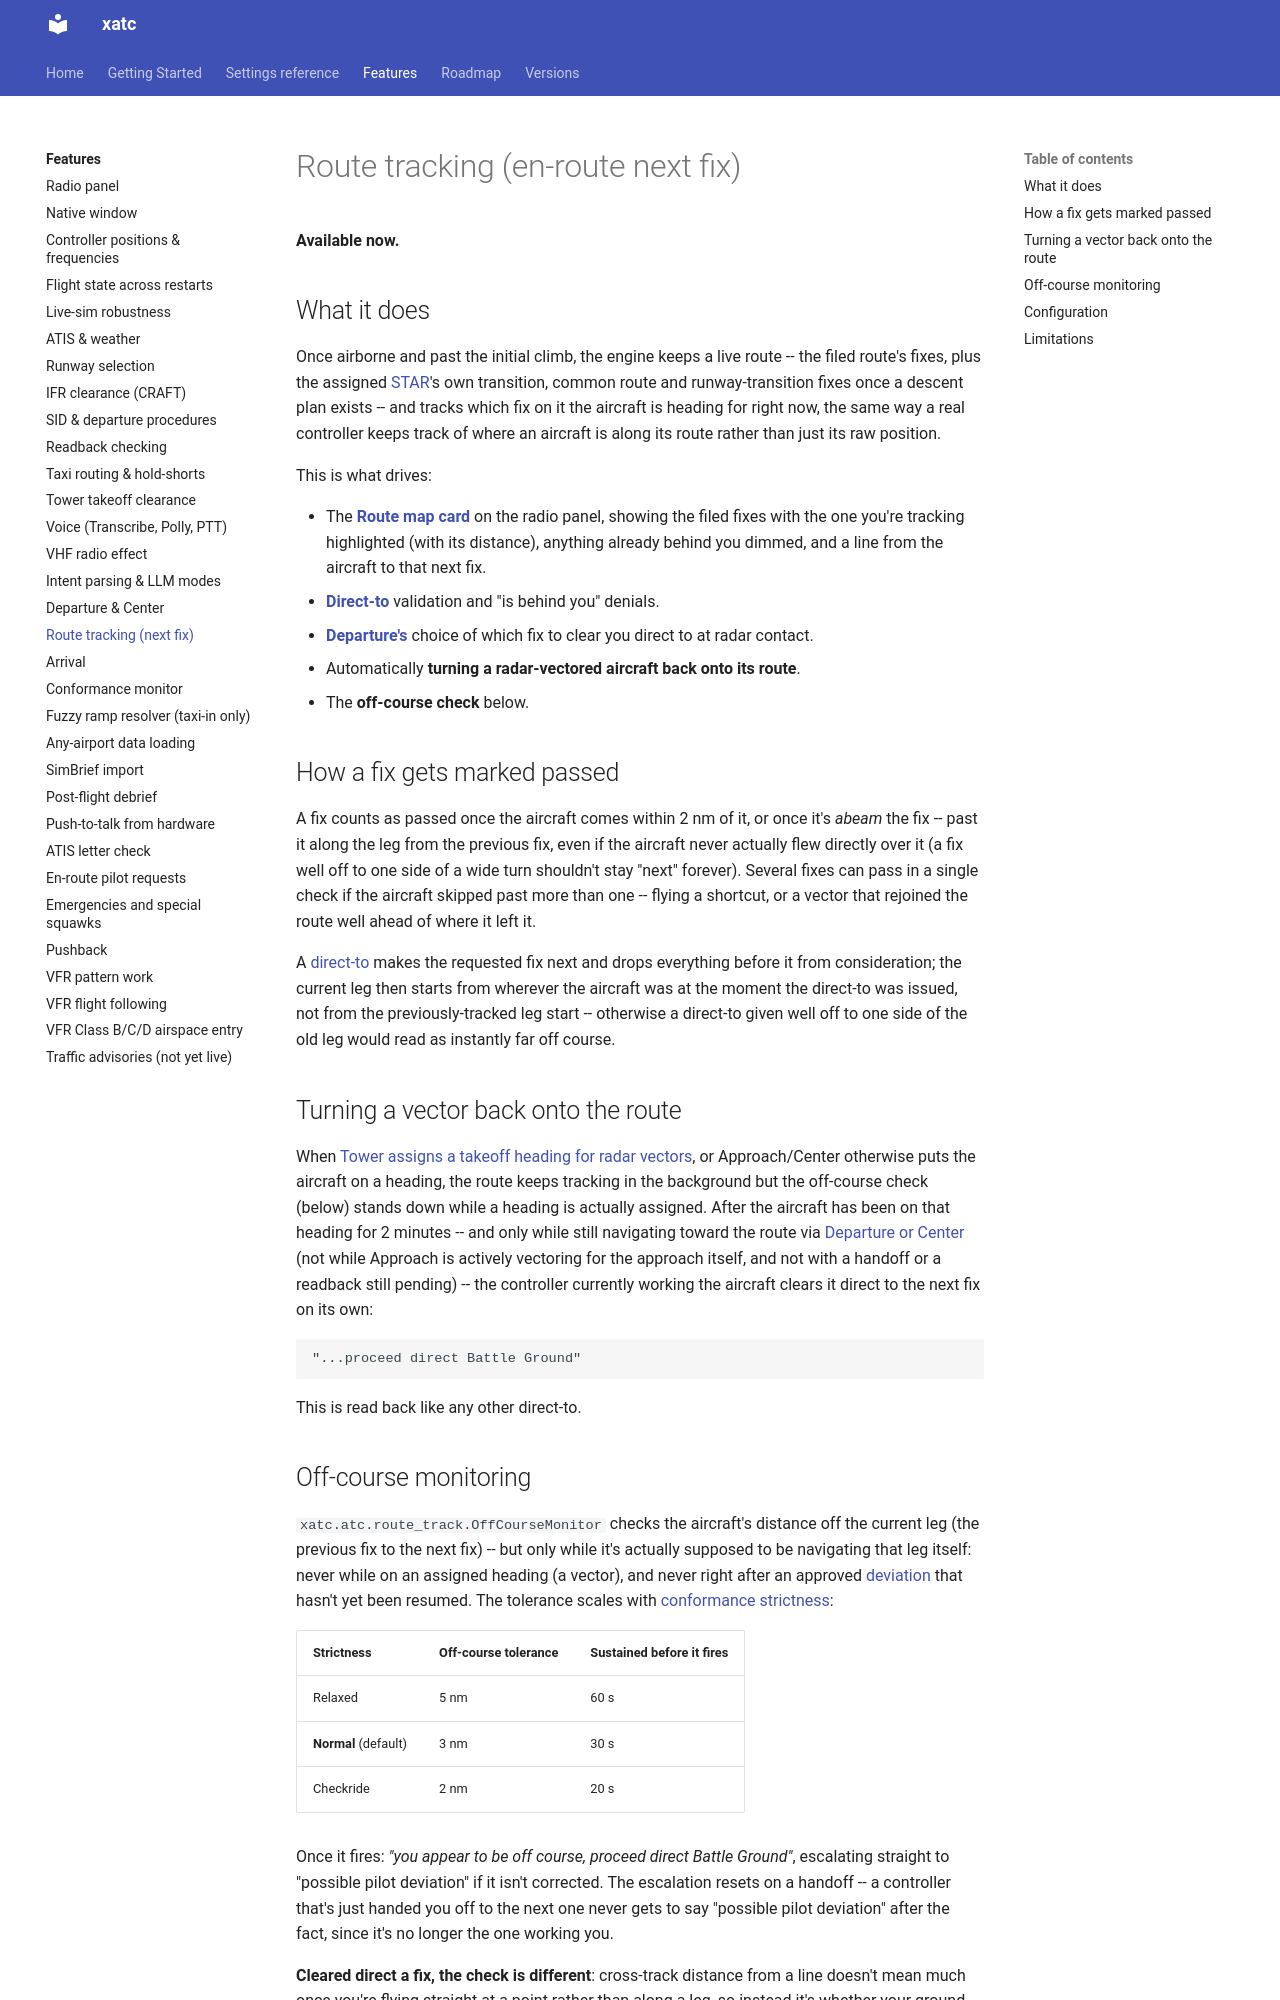

repository: dbryant4/xplane12-atc-docs · page: dev/features/route-tracking/index.html · generator: mkdocs

# Route tracking (en-route next fix)

**Available now.**

## What it does

Once airborne and past the initial climb, the engine keeps a live route -- the filed
route's fixes, plus the assigned [STAR](arrival.md)'s own transition, common route and
runway-transition fixes once a descent plan exists -- and tracks which fix on it the
aircraft is heading for right now, the same way a real controller keeps track of where
an aircraft is along its route rather than just its raw position.

This is what drives:

- The **[Route map card](radio-panel.md)** on the radio panel, showing the filed fixes
  with the one you're tracking highlighted (with its distance), anything already behind
  you dimmed, and a line from the aircraft to that next fix.
- **[Direct-to](enroute-requests.md#direct-to)** validation and "is behind you"
  denials.
- **[Departure's](departure-center.md#direct-to-or-resume-own-navigation-at-radar-contact)**
  choice of which fix to clear you direct to at radar contact.
- Automatically **turning a radar-vectored aircraft back onto its route**.
- The **off-course check** below.

## How a fix gets marked passed

A fix counts as passed once the aircraft comes within 2 nm of it, or once it's *abeam*
the fix -- past it along the leg from the previous fix, even if the aircraft never
actually flew directly over it (a fix well off to one side of a wide turn shouldn't stay
"next" forever). Several fixes can pass in a single check if the aircraft skipped past
more than one -- flying a shortcut, or a vector that rejoined the route well ahead of
where it left it.

A [direct-to](enroute-requests.md#direct-to) makes the requested fix next and drops
everything before it from consideration; the current leg then starts from wherever the
aircraft was at the moment the direct-to was issued, not from the previously-tracked leg
start -- otherwise a direct-to given well off to one side of the old leg would read as
instantly far off course.

## Turning a vector back onto the route

When [Tower assigns a takeoff heading for radar vectors](tower-clearance.md#takeoff-heading-on-radar-vectors),
or Approach/Center otherwise puts the aircraft on a heading, the route keeps tracking in
the background but the off-course check (below) stands down while a heading is actually
assigned. After the aircraft has been on that heading for 2 minutes -- and only while
still navigating toward the route via [Departure or
Center](departure-center.md) (not while Approach is actively vectoring for the approach
itself, and not with a handoff or a readback still pending) -- the controller currently
working the aircraft clears it direct to the next fix on its own:

```
"...proceed direct Battle Ground"
```

This is read back like any other direct-to.
